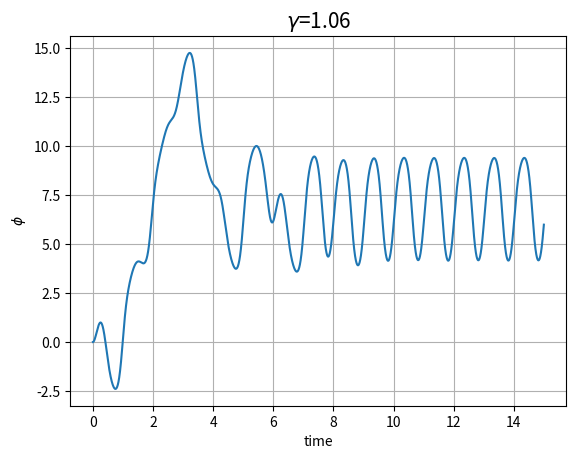

Python code for this plot:
from numpy import *
from matplotlib.pyplot import *

w=2*pi
w0=1.5*w
gamma=1.06
beta=w0/4

def f(r,t):
	phi=r[0]
	omega=r[1]
	fphi=omega
	fomega=gamma*(w0)**2*cos(w*t)-(w0)**2*sin(phi)-2*beta*fphi
	return array([fphi,fomega], float)

t_initial=0
t_final=15

N=5000
h=(t_final-t_initial)/N
phi_0=0
omega_0=0
tpoints=arange(t_initial,t_final,h)
phipoints=[]
r=array([phi_0,omega_0],float)

for t in tpoints:
	phipoints.append(r[0])
	k1=h*f(r,t)
	k2=h*f(r+0.5*k1,t+0.5*h)
	k3=h*f(r+0.5*k2,t+0.5*h)
	k4=h*f(r+k3,t+h)
	r+=(k1+2*k2+2*k3+k4)/6.0

plot(tpoints,phipoints)
grid()
xlabel('time')
ylabel(r'$\phi$')
title(r'$\gamma$=1.06',fontsize=15)
savefig('Fig: 12.4.pdf')
show()
